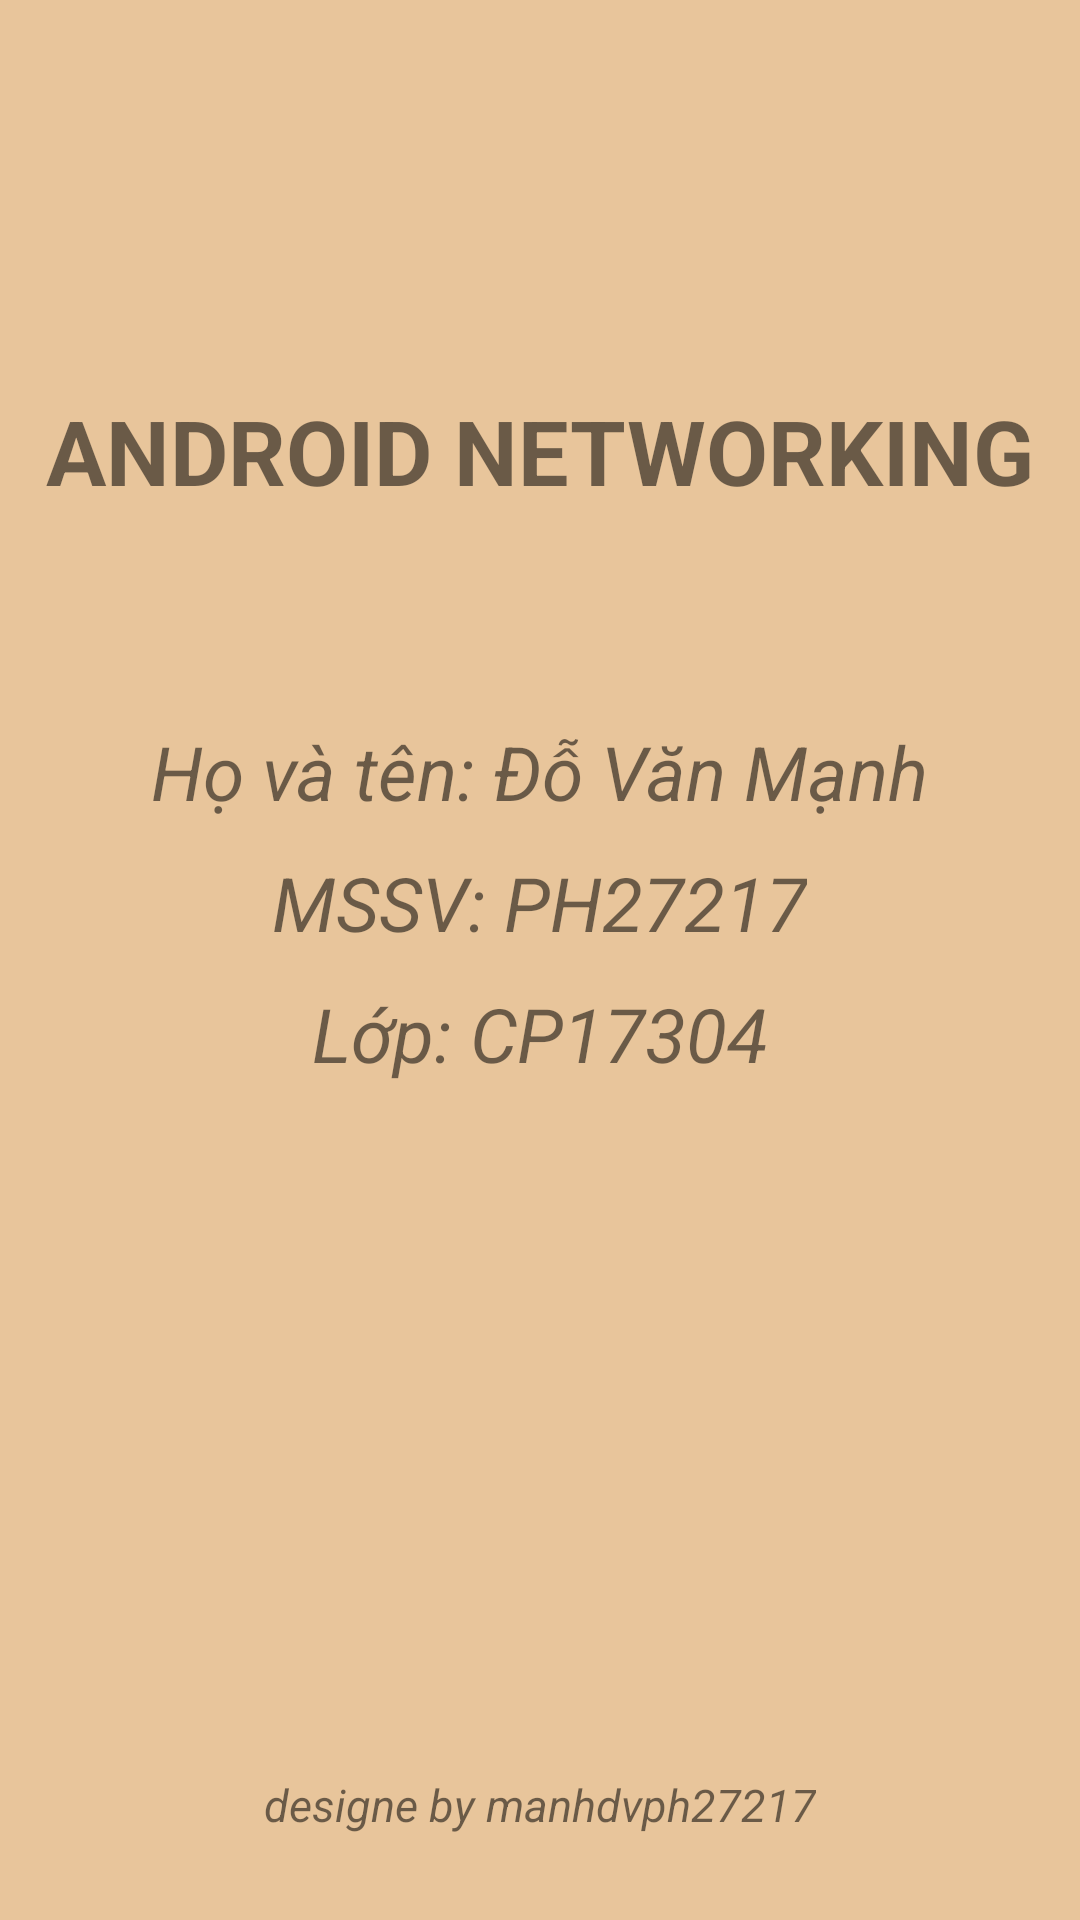

Here is an Android app screen rendered from its layout file. Give the layout XML and the strings, colors and styles it references.
<!-- AndroidManifest.xml: application theme Theme.AppCompat.Light.NoActionBar -->
<!-- res/layout/activity_splash.xml -->
<?xml version="1.0" encoding="utf-8"?>
<LinearLayout xmlns:android="http://schemas.android.com/apk/res/android"
    xmlns:app="http://schemas.android.com/apk/res-auto"
    xmlns:tools="http://schemas.android.com/tools"
    android:layout_width="match_parent"
    android:layout_height="match_parent"
    tools:context=".SplashActivity"
    android:orientation="vertical"
    android:padding="10dp"
    android:background="#E8C59B">

    <ImageView
        android:layout_width="wrap_content"
        android:layout_height="wrap_content"
        android:src="@drawable/fpoly"
        android:layout_gravity="center"
        android:layout_marginTop="40dp"/>

    <TextView
        android:layout_width="wrap_content"
        android:layout_height="wrap_content"
        android:text="ANDROID NETWORKING"
        android:textSize="30sp"
        android:textStyle="bold"
        android:layout_gravity="center"
        android:layout_marginTop="80dp"/>

    <TextView
        android:layout_width="wrap_content"
        android:layout_height="wrap_content"
        android:text="Họ và tên: Đỗ Văn Mạnh"
        android:textSize="25sp"
        android:textStyle="italic"
        android:layout_gravity="center"
        android:layout_marginTop="70dp"/>
    <TextView
        android:layout_width="wrap_content"
        android:layout_height="wrap_content"
        android:text="MSSV: PH27217"
        android:textSize="25sp"
        android:textStyle="italic"
        android:layout_gravity="center"
        android:layout_marginTop="10dp"/>

    <TextView
        android:layout_width="wrap_content"
        android:layout_height="wrap_content"
        android:text="Lớp: CP17304"
        android:textSize="25sp"
        android:textStyle="italic"
        android:layout_gravity="center"
        android:layout_marginTop="10dp"/>

    <TextView
        android:layout_width="wrap_content"
        android:layout_height="wrap_content"
        android:text="designe by manhdvph27217"
        android:textSize="15sp"
        android:textStyle="italic"
        android:layout_gravity="center"
        android:layout_marginTop="230dp"/>

</LinearLayout>
<!-- resources referenced by this layout -->
<resources>

</resources>
